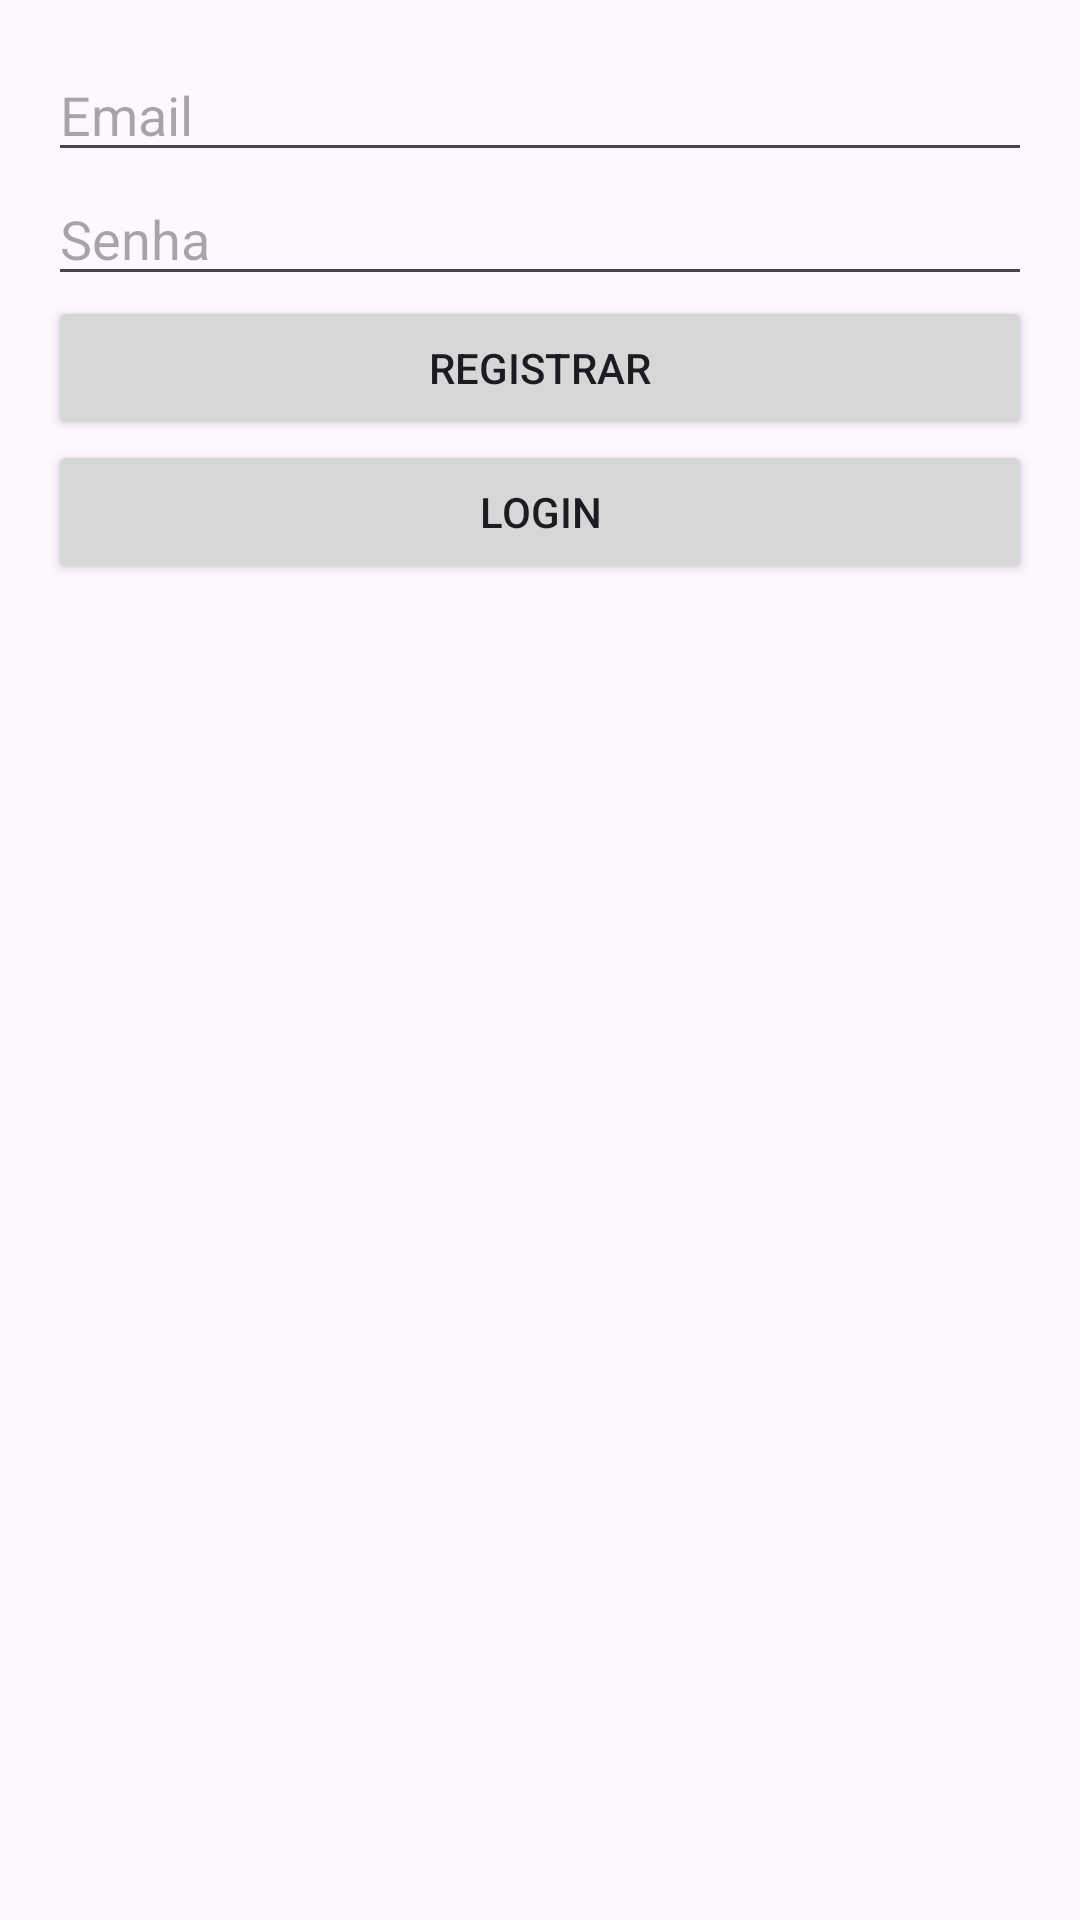

Layout XML and referenced resources for this Android screen:
<!-- AndroidManifest.xml: application theme Theme.3bibrunover1 -->
<!-- res/layout/activity_main.xml -->
<?xml version="1.0" encoding="utf-8"?>
<androidx.constraintlayout.widget.ConstraintLayout xmlns:android="http://schemas.android.com/apk/res/android"
    xmlns:app="http://schemas.android.com/apk/res-auto"
    xmlns:tools="http://schemas.android.com/tools"
    android:layout_width="match_parent"
    android:layout_height="match_parent"
    tools:context=".MainActivity">

    <LinearLayout
        android:layout_width="match_parent"
        android:layout_height="match_parent"
        android:orientation="vertical"
        android:padding="16dp">

        <EditText
            android:id="@+id/emailEditText"
            android:layout_width="match_parent"
            android:layout_height="wrap_content"
            android:hint="Email"
            android:inputType="textEmailAddress" />

        <EditText
            android:id="@+id/passwordEditText"
            android:layout_width="match_parent"
            android:layout_height="wrap_content"
            android:hint="Senha"
            android:inputType="textPassword" />

        <Button
            android:id="@+id/registerButton"
            android:layout_width="match_parent"
            android:layout_height="wrap_content"
            android:text="Registrar" />

        <Button
            android:id="@+id/loginButton"
            android:layout_width="match_parent"
            android:layout_height="wrap_content"
            android:text="Login" />
    </LinearLayout>

</androidx.constraintlayout.widget.ConstraintLayout>
<!-- resources referenced by this layout -->
<resources>
  <style name="Theme.3bibrunover1" parent="Base.Theme.3bibrunover1" />
  <style name="Base.Theme.3bibrunover1" parent="Theme.Material3.DayNight.NoActionBar">
          
          
      </style>
</resources>
